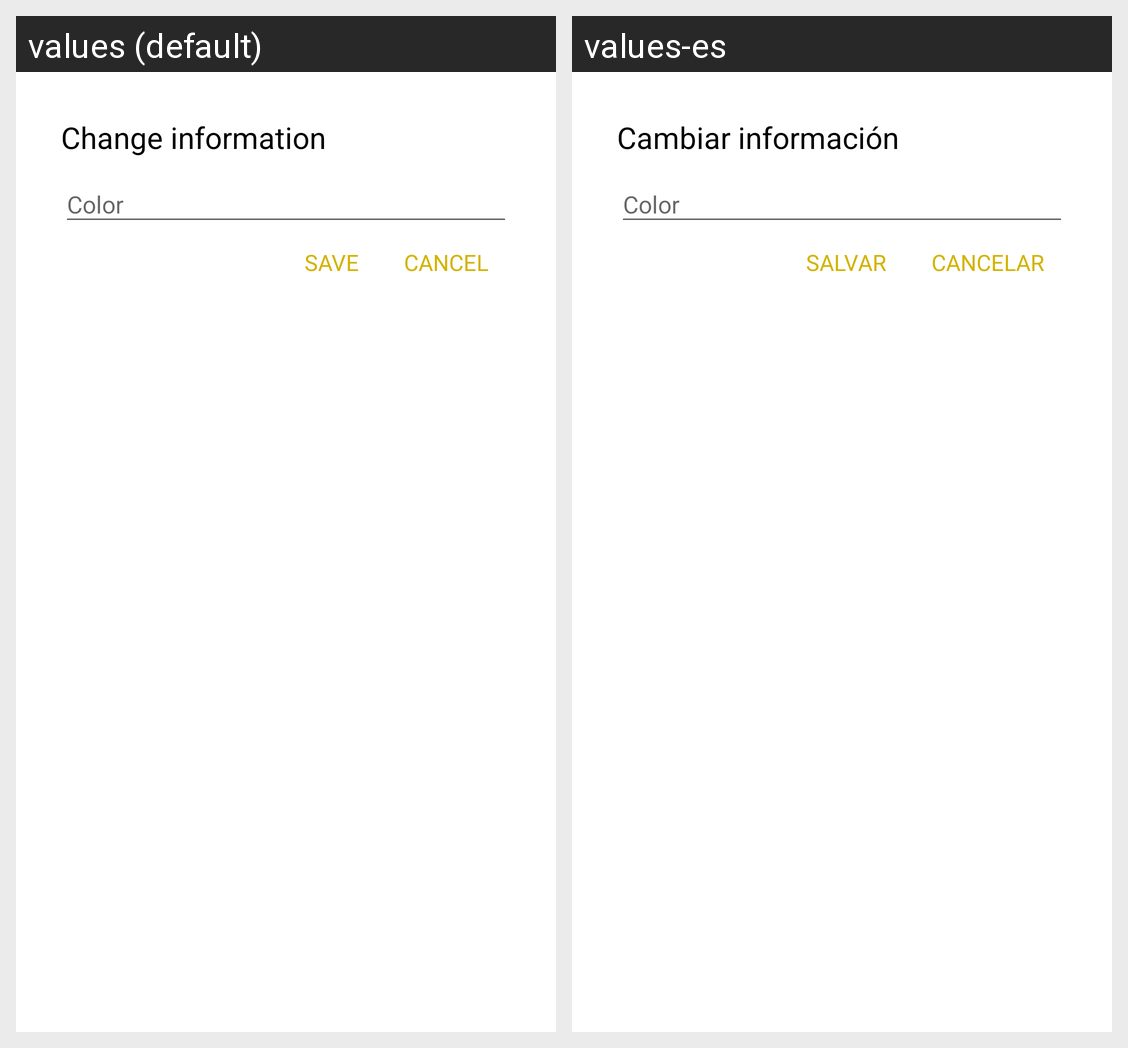

Translations of the strings shown on this Android screen, per locale in the grid:
Android screen res/layout/dialog_layout_edit_color.xml rendered under 2 locales, left to right: values (default), values-es. Device: Nexus 5 (rendered at 1080×1920; each locale shown at half size, 540×960, under a caption strip naming it); theme AppTheme.
Strings drawn on this screen, with the default value and each locale's value (text and hints the layout hard-codes, and strings that could not be matched under every locale, appear in the picture but are not listed):

modification_d_information
  values: Change information
  values-es: Cambiar información

enregistrer
  values: SAVE
  values-es: SALVAR

cancel
  values: CANCEL
  values-es: CANCELAR
